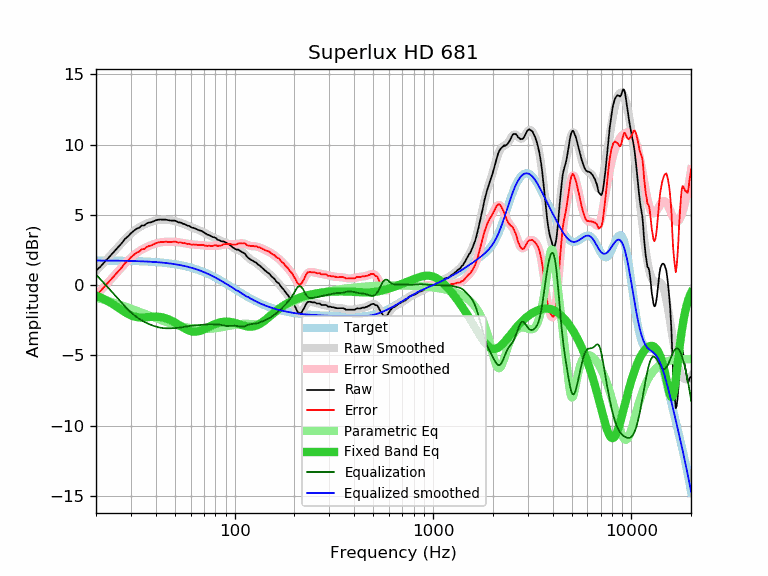

Source data for this figure (header and first rows):
frequency, raw, error, smoothed, error_smoothed, equalization, parametric_eq, equalized_raw, equalized_smoothed, target
20, 1.02, -0.72, 1.00, -0.75, 0.75, -0.75, 1.77, 1.74, 1.74
21, 1.29, -0.45, 1.31, -0.43, 0.43, -0.88, 1.72, 1.74, 1.74
22, 1.61, -0.13, 1.62, -0.12, 0.12, -1.01, 1.73, 1.74, 1.74
23, 1.90, 0.16, 1.92, 0.18, -0.18, -1.15, 1.72, 1.74, 1.74
24, 2.19, 0.46, 2.20, 0.47, -0.47, -1.31, 1.72, 1.74, 1.74
25, 2.46, 0.73, 2.48, 0.75, -0.75, -1.47, 1.71, 1.73, 1.73
26, 2.73, 1.00, 2.75, 1.02, -1.02, -1.63, 1.71, 1.73, 1.73
27, 2.98, 1.26, 3.00, 1.28, -1.28, -1.79, 1.71, 1.73, 1.73
28, 3.28, 1.56, 3.24, 1.52, -1.52, -1.93, 1.76, 1.72, 1.72
29, 3.46, 1.75, 3.46, 1.74, -1.74, -2.06, 1.72, 1.72, 1.72
30, 3.68, 1.97, 3.65, 1.94, -1.94, -2.16, 1.74, 1.71, 1.71
31, 3.85, 2.15, 3.82, 2.12, -2.12, -2.23, 1.74, 1.71, 1.71
32, 4.00, 2.30, 3.97, 2.27, -2.27, -2.28, 1.73, 1.70, 1.70
33, 4.07, 2.38, 4.10, 2.40, -2.40, -2.31, 1.67, 1.70, 1.70
34, 4.23, 2.54, 4.21, 2.52, -2.52, -2.31, 1.72, 1.69, 1.69
35, 4.24, 2.56, 4.30, 2.62, -2.62, -2.31, 1.63, 1.68, 1.68
36, 4.38, 2.71, 4.38, 2.70, -2.70, -2.29, 1.68, 1.67, 1.67
37, 4.44, 2.78, 4.44, 2.78, -2.78, -2.28, 1.66, 1.66, 1.66
38, 4.47, 2.82, 4.50, 2.85, -2.85, -2.26, 1.63, 1.65, 1.65
39, 4.54, 2.90, 4.55, 2.91, -2.91, -2.26, 1.64, 1.64, 1.64
40, 4.60, 2.97, 4.59, 2.96, -2.96, -2.25, 1.65, 1.63, 1.63
41, 4.64, 3.02, 4.62, 3.00, -3.00, -2.26, 1.64, 1.62, 1.62
42, 4.66, 3.05, 4.64, 3.03, -3.03, -2.27, 1.63, 1.61, 1.61
43, 4.65, 3.06, 4.65, 3.06, -3.06, -2.30, 1.60, 1.60, 1.60
44, 4.65, 3.07, 4.65, 3.07, -3.07, -2.33, 1.58, 1.58, 1.58
45, 4.65, 3.08, 4.65, 3.08, -3.08, -2.37, 1.57, 1.57, 1.57
46, 4.62, 3.07, 4.64, 3.08, -3.08, -2.42, 1.54, 1.55, 1.55
47, 4.60, 3.07, 4.62, 3.08, -3.08, -2.47, 1.52, 1.54, 1.54
48, 4.58, 3.06, 4.60, 3.08, -3.08, -2.53, 1.50, 1.52, 1.52
49, 4.58, 3.08, 4.58, 3.08, -3.08, -2.60, 1.51, 1.50, 1.50
50, 4.58, 3.10, 4.55, 3.07, -3.07, -2.67, 1.52, 1.48, 1.48
51, 4.53, 3.07, 4.52, 3.06, -3.06, -2.74, 1.48, 1.46, 1.46
52, 4.46, 3.02, 4.49, 3.04, -3.04, -2.82, 1.42, 1.44, 1.44
53, 4.45, 3.03, 4.45, 3.03, -3.03, -2.89, 1.42, 1.42, 1.42
54, 4.42, 3.02, 4.41, 3.01, -3.01, -2.96, 1.41, 1.40, 1.40
55, 4.35, 2.98, 4.37, 2.99, -2.99, -3.03, 1.36, 1.38, 1.38
56, 4.33, 2.98, 4.32, 2.97, -2.97, -3.09, 1.36, 1.35, 1.35
57, 4.27, 2.95, 4.28, 2.95, -2.95, -3.15, 1.32, 1.33, 1.33
58, 4.22, 2.92, 4.23, 2.93, -2.93, -3.20, 1.29, 1.30, 1.30
59, 4.21, 2.94, 4.19, 2.92, -2.92, -3.24, 1.30, 1.27, 1.27
60, 4.14, 2.90, 4.15, 2.90, -2.90, -3.27, 1.24, 1.24, 1.24
61, 4.07, 2.86, 4.11, 2.89, -2.89, -3.30, 1.18, 1.22, 1.22
62, 4.07, 2.89, 4.07, 2.88, -2.88, -3.31, 1.19, 1.19, 1.19
63, 4.03, 2.88, 4.03, 2.87, -2.87, -3.32, 1.16, 1.16, 1.16
64, 3.99, 2.87, 3.99, 2.87, -2.87, -3.31, 1.13, 1.12, 1.12
65, 3.94, 2.85, 3.95, 2.86, -2.86, -3.30, 1.08, 1.09, 1.09
66, 3.90, 2.84, 3.91, 2.85, -2.85, -3.28, 1.05, 1.06, 1.06
67, 3.87, 2.85, 3.87, 2.85, -2.85, -3.26, 1.03, 1.02, 1.02
68, 3.85, 2.86, 3.83, 2.84, -2.84, -3.23, 1.01, 0.99, 0.99
69, 3.80, 2.85, 3.79, 2.83, -2.83, -3.19, 0.97, 0.95, 0.95
70, 3.75, 2.83, 3.74, 2.82, -2.82, -3.15, 0.93, 0.92, 0.92
71, 3.67, 2.79, 3.69, 2.81, -2.81, -3.11, 0.86, 0.88, 0.88
72, 3.64, 2.80, 3.65, 2.80, -2.80, -3.07, 0.84, 0.84, 0.84
73, 3.57, 2.77, 3.60, 2.80, -2.80, -3.03, 0.78, 0.81, 0.81
74, 3.57, 2.80, 3.56, 2.79, -2.79, -2.99, 0.78, 0.77, 0.77
75, 3.52, 2.79, 3.52, 2.79, -2.79, -2.94, 0.73, 0.73, 0.73
76, 3.47, 2.78, 3.48, 2.79, -2.79, -2.90, 0.68, 0.69, 0.69
77, 3.43, 2.78, 3.44, 2.79, -2.79, -2.87, 0.64, 0.65, 0.65
78, 3.40, 2.79, 3.41, 2.79, -2.79, -2.83, 0.61, 0.61, 0.61
79, 3.39, 2.82, 3.37, 2.80, -2.80, -2.80, 0.60, 0.57, 0.57
... 553 more rows
